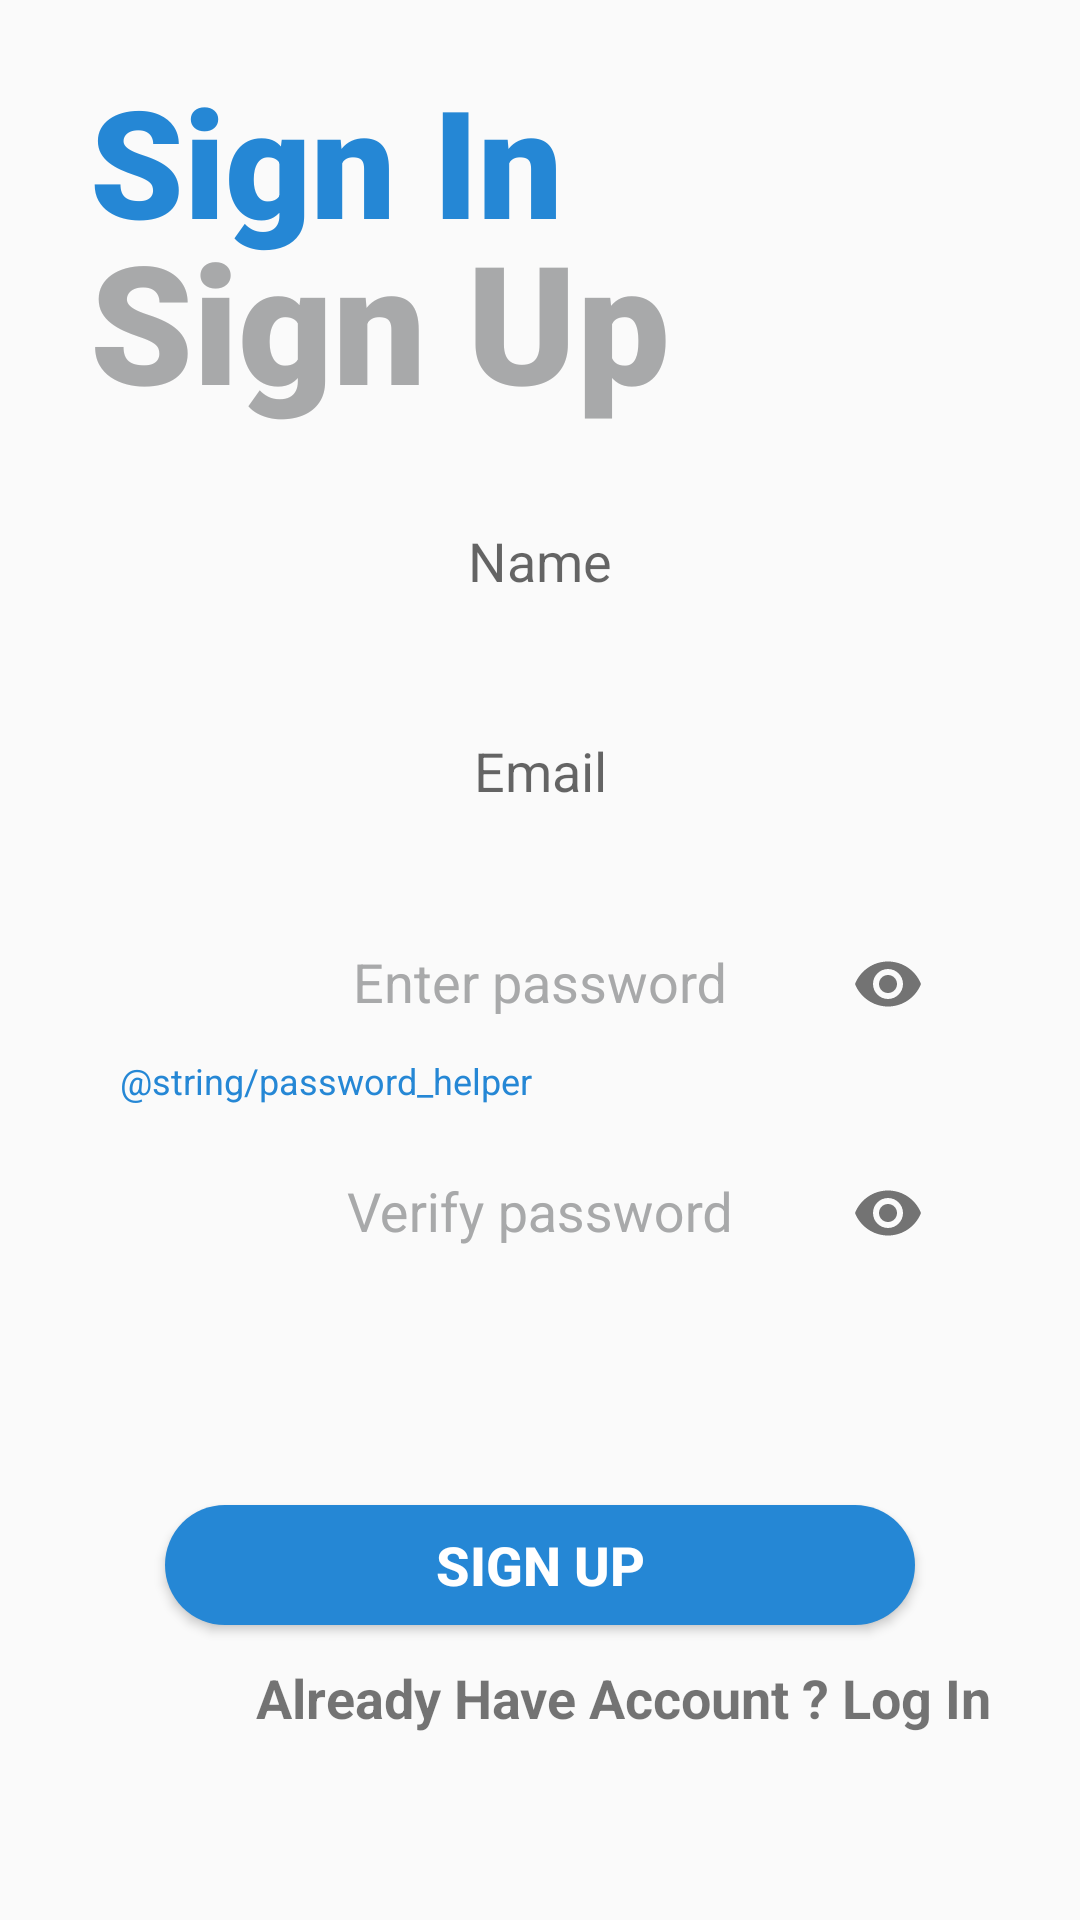

Layout XML and referenced resources for this Android screen:
<!-- AndroidManifest.xml: application theme Theme.MaterialComponents.DayNight.NoActionBar.Bridge -->
<!-- res/layout/activity_register.xml -->
<?xml version="1.0" encoding="utf-8"?>
<androidx.constraintlayout.widget.ConstraintLayout xmlns:android="http://schemas.android.com/apk/res/android"
    xmlns:app="http://schemas.android.com/apk/res-auto"
    xmlns:tools="http://schemas.android.com/tools"
    android:layout_width="match_parent"
    android:layout_height="match_parent"
    tools:context=".Auth.RegisterActivity">

    <TextView
        android:id="@+id/textView4"
        android:layout_width="wrap_content"
        android:layout_height="wrap_content"
        android:layout_marginStart="30dp"
        android:layout_marginTop="20dp"
        android:fontFamily="sans-serif-black"
        android:text="Sign In"
        android:textColor="#2587D5"
        android:textSize="50dp"
        android:textStyle="bold"
        app:layout_constraintStart_toStartOf="parent"
        app:layout_constraintTop_toTopOf="parent" />

    <TextView
        android:id="@+id/textView5"
        android:layout_width="wrap_content"
        android:layout_height="wrap_content"
        android:layout_marginStart="30dp"
        android:layout_marginTop="70dp"
        android:fontFamily="sans-serif-black"
        android:text="Sign Up"
        android:textColor="#A8A9AA"
        android:textSize="55dp"
        android:textStyle="bold"
        app:layout_constraintStart_toStartOf="parent"
        app:layout_constraintTop_toTopOf="parent" />


    <LinearLayout
        android:id="@+id/linearLayout"
        android:layout_width="match_parent"
        android:layout_height="wrap_content"
        android:gravity="center"
        android:orientation="vertical"
        android:padding="40dp"
        app:layout_constraintBottom_toBottomOf="parent"
        app:layout_constraintEnd_toEndOf="parent"
        app:layout_constraintHorizontal_bias="0.0"
        app:layout_constraintStart_toStartOf="parent"
        app:layout_constraintTop_toTopOf="parent"
        app:layout_constraintVertical_bias="0.45">


        <EditText
            android:id="@+id/editTextName"
            android:layout_width="280dp"
            android:layout_height="40dp"
            android:background="@drawable/plaintext_bg"
            android:ems="12"
            android:gravity="center"
            android:hint="Name"
            android:inputType="textPersonName" />

        <EditText
            android:id="@+id/editTextEmail"
            android:layout_width="280dp"
            android:layout_height="40dp"
            android:layout_marginTop="30dp"
            android:background="@drawable/plaintext_bg"
            android:ems="12"
            android:gravity="center"
            android:hint="Email"
            android:inputType="textEmailAddress" />

        <com.google.android.material.textfield.TextInputLayout
            android:id="@+id/EditTextLayoutPassword"
            android:layout_width="match_parent"
            android:layout_height="wrap_content"
            android:gravity="center"
            android:hint="Enter password"
            android:textColorHint="#A8A9AA"
            app:errorEnabled="true"
            android:layout_marginTop="20dp"
            app:helperText="@string/password_helper"
            app:helperTextEnabled="true"
            app:helperTextTextColor="@color/AppColor"
            app:hintAnimationEnabled="true"
            app:passwordToggleEnabled="true"
            app:shapeAppearance="@style/Cut">


            <EditText
                android:id="@+id/editTextPassword"
                android:layout_width="280dp"
                android:layout_height="40dp"
                android:layout_gravity="top|center"
                android:background="@drawable/plaintext_bg"
                android:ems="12"
                android:gravity="center"
                android:inputType="textPassword" />


        </com.google.android.material.textfield.TextInputLayout>

        <com.google.android.material.textfield.TextInputLayout
            android:id="@+id/EditTextLayoutVerifyPassword"
            android:layout_width="match_parent"
            android:layout_height="wrap_content"
            android:gravity="center"
            android:hint="Verify password"
            android:layout_marginTop="5dp"
            android:textColorHint="#A8A9AA"
            app:errorEnabled="true"
            app:passwordToggleEnabled="true">

            <EditText
                android:id="@+id/editTextVerifyPassword"
                android:layout_width="280dp"
                android:layout_height="40dp"
                android:background="@drawable/plaintext_bg"
                android:ems="12"
                android:gravity="center"
                android:inputType="textPassword" />


        </com.google.android.material.textfield.TextInputLayout>


    </LinearLayout>

    <ProgressBar
        android:id="@+id/progressBar"
        style="?android:attr/progressBarStyle"
        android:layout_width="100dp"
        android:layout_height="100dp"
        android:visibility="invisible"
        app:layout_constraintBottom_toBottomOf="parent"
        app:layout_constraintEnd_toEndOf="parent"
        app:layout_constraintStart_toStartOf="parent"
        app:layout_constraintTop_toTopOf="parent" />

    <LinearLayout
        android:layout_width="match_parent"
        android:layout_height="240dp"
        android:gravity="center"
        android:orientation="vertical"
        app:layout_constraintBottom_toBottomOf="parent"
        app:layout_constraintEnd_toEndOf="parent"
        app:layout_constraintHorizontal_bias="0.0"
        app:layout_constraintStart_toStartOf="parent"
        app:layout_constraintTop_toBottomOf="@+id/linearLayout"
        app:layout_constraintVertical_bias="1.0">


        <Button
            android:id="@+id/button_sign_up"
            android:layout_width="250dp"
            android:layout_height="40dp"
            android:layout_marginTop="40dp"
            android:background="@drawable/gradient_bg"
            android:text="Sign Up"
            android:textAlignment="center"
            android:textColor="#FFFFFF"
            android:textSize="18dp"
            android:textStyle="bold" />


        <TextView
            android:id="@+id/textView7"
            android:layout_width="wrap_content"
            android:layout_height="wrap_content"
            android:layout_marginStart="30dp"
            android:layout_marginTop="12dp"
            android:clickable="true"
            android:onClick="onClickSignInText"
            android:text="Already Have Account ? Log In "
            android:textSize="18dp"
            android:textStyle="bold" />

    </LinearLayout>


</androidx.constraintlayout.widget.ConstraintLayout>
<!-- resources referenced by this layout -->
<resources>
  <color name="AppColor">#2587D5</color>
  <!-- drawable gradient_bg (drawable) -->
  <?xml version="1.0" encoding="utf-8"?>
  <selector xmlns:android="http://schemas.android.com/apk/res/android">
  
      <item>
          <shape android:shape="rectangle">
              <solid android:color="#2587D5"></solid>
              <corners android:radius="50dp"></corners>
          </shape>
      </item>
  
  </selector>
  <style name="Cut" parent="ShapeAppearance.MaterialComponents.MediumComponent">
          <item name="cornerFamily">cut</item>
          <item name="cornerSize">12dp</item>
      </style>
</resources>
